Labelled photos from "dataset", an image-classification folder in markjosephfernandez-cloud/capstone2027. The possible labels are: dal-uy, graduation, kasadyaan.

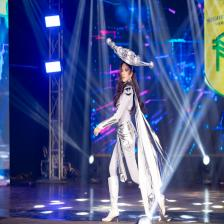
Label: kasadyaan

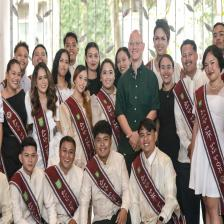
Label: graduation

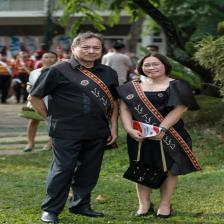
Label: graduation

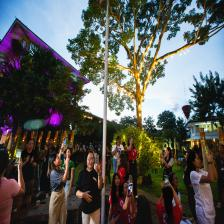
Label: kasadyaan

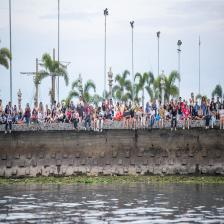
Label: dal-uy

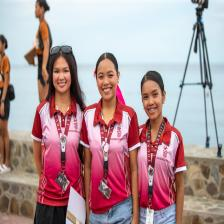
Label: dal-uy
